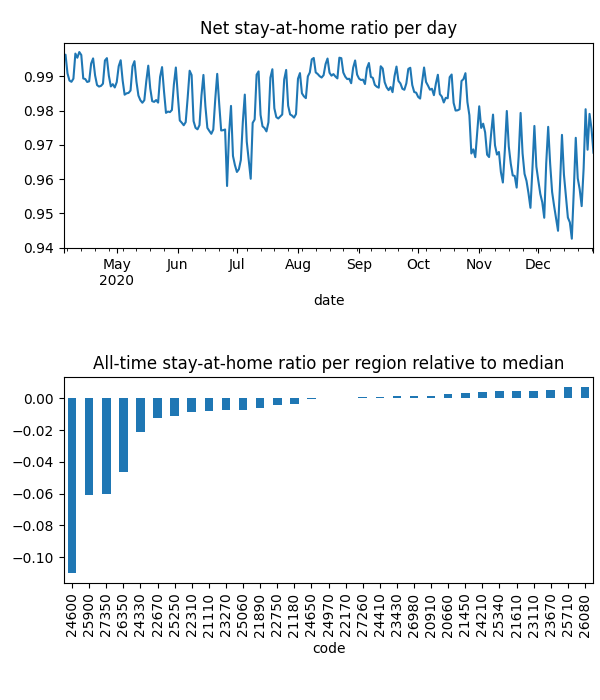

The table this chart was drawn from, first rows:
date, code, km, stay, weight, visit
2020-04-04, 20660, 1.932, 0.9993, 9.612734464302424e-05, 0.00998
2020-04-04, 20910, 1.929, 0.9993, 6.867842170069647e-05, 0.004992
2020-04-04, 21110, 2.137, 0.9985, 0.0001203, 0.02288
2020-04-04, 21180, 2.064, 0.9962, 0.0002361, 0.006046
2020-04-04, 21450, , 1.0, 0.0001188, 0.0
2020-04-04, 21610, 1.926, 0.9998, 0.0003964, 0.008244
2020-04-04, 21890, 1.932, 0.9973, 0.0001392, 0.00963
2020-04-04, 22170, 1.921, 0.9993, 0.0001571, 0.0
2020-04-04, 22310, 2.008, 0.9974, 0.0001227, 0.03254
2020-04-04, 22670, 1.942, 0.991, 0.0002169, 0.01952
2020-04-04, 22750, 1.923, 0.999, 0.0002507, 0.0
2020-04-04, 23110, 1.93, 1, 7.618344771018723e-05, 7.30752914684504e-05
2020-04-04, 23270, 2.218, 0.9973, 0.0002616, 0.01752
2020-04-04, 23430, 2.034, 0.9988, 0.0001401, 0.02258
2020-04-04, 23670, , 1.0, 0.0001538, 0.0
2020-04-04, 24210, , 1.0, 8.672866727114043e-05, 0.0
2020-04-04, 24330, 2.526, 0.9932, 9.915251717425683e-05, 0.02439
2020-04-04, 24410, 1.93, 0.9994, 0.0001012, 0.0
2020-04-04, 24600, 2.848, 0.9662, 0.0002219, 0.297
2020-04-04, 24650, 2.028, 0.9965, 0.0001918, 0.0
2020-04-04, 24970, 1.928, 0.9984, 0.0001558, 0.008186
2020-04-04, 25060, 3.889, 0.999, 0.0001079, 0.01791
2020-04-04, 25250, 2.066, 0.9979, 0.0001607, 0.03784
2020-04-04, 25340, , 1.0, 0.0001432, 0.0
2020-04-04, 25710, , 1.0, 5.205263362655079e-05, 0.0
2020-04-04, 25900, 2.388, 0.9735, 0.0001141, 0.2035
2020-04-04, 26080, , 1.0, 1.1294643834506438e-06, 0.0
2020-04-04, 26350, 2.106, 0.9848, 9.541303722839741e-05, 0.118
2020-04-04, 26980, 5.283, 0.9987, 0.0001311, 0.007526
2020-04-04, 27260, 1.928, 0.9993, 0.0003572, 0.0
2020-04-04, 27350, 2.091, 0.9793, 8.65269451046532e-05, 0.1316
2020-04-05, 20660, , 1.0, 9.584419366844028e-05, 0.0
2020-04-05, 20910, 3.363, 0.9992, 6.79846286007937e-05, 0.004678
2020-04-05, 21110, 3.538, 0.9982, 0.0001207, 0.009828
2020-04-05, 21180, 2.489, 0.9993, 0.0002332, 0.0
2020-04-05, 21450, , 1.0, 0.0001161, 0.0
2020-04-05, 21610, 1.926, 0.9997, 0.00039, 0.004635
2020-04-05, 21890, 8.636, 0.9994, 0.0001391, 0.0
2020-04-05, 22170, , 1.0, 0.0001532, 0.0
2020-04-05, 22310, 2.625, 0.9974, 0.0001235, 0.02134
2020-04-05, 22670, 1.926, 0.9943, 0.0002137, 0.02377
2020-04-05, 22750, , 1.0, 0.0002455, 0.0
2020-04-05, 23110, 1.93, 1, 7.50545812598033e-05, 8.265980410591386e-05
2020-04-05, 23270, 2.137, 0.9991, 0.0002582, 0.01592
2020-04-05, 23430, 1.926, 0.9994, 0.0001389, 0.003667
2020-04-05, 23670, , 1.0, 0.0001516, 0.0
2020-04-05, 24210, , 1.0, 8.682827882194871e-05, 0.0
2020-04-05, 24330, 4.053, 0.9945, 9.88713167379032e-05, 0.02544
2020-04-05, 24410, , 1.0, 9.929879279623865e-05, 0.0
2020-04-05, 24600, 2.544, 0.9684, 0.0002196, 0.497
2020-04-05, 24650, 1.933, 0.9988, 0.0001879, 0.0
2020-04-05, 24970, , 1.0, 0.000156, 0.0
2020-04-05, 25060, 4.773, 0.998, 0.0001072, 0.01244
2020-04-05, 25250, 4.639, 0.9963, 0.0001603, 0.007429
2020-04-05, 25340, , 1.0, 0.0001392, 0.0
2020-04-05, 25710, , 1.0, 5.2055323466805786e-05, 0.0
2020-04-05, 25900, 2.853, 0.974, 0.0001146, 0.1921
2020-04-05, 26080, , 1.0, 1.165385656645908e-06, 0.0
2020-04-05, 26350, 2.535, 0.9858, 9.6019099612816e-05, 0.09771
2020-04-05, 26980, 1.93, 0.9992, 0.0001306, 0.0
... 8,310 more rows
